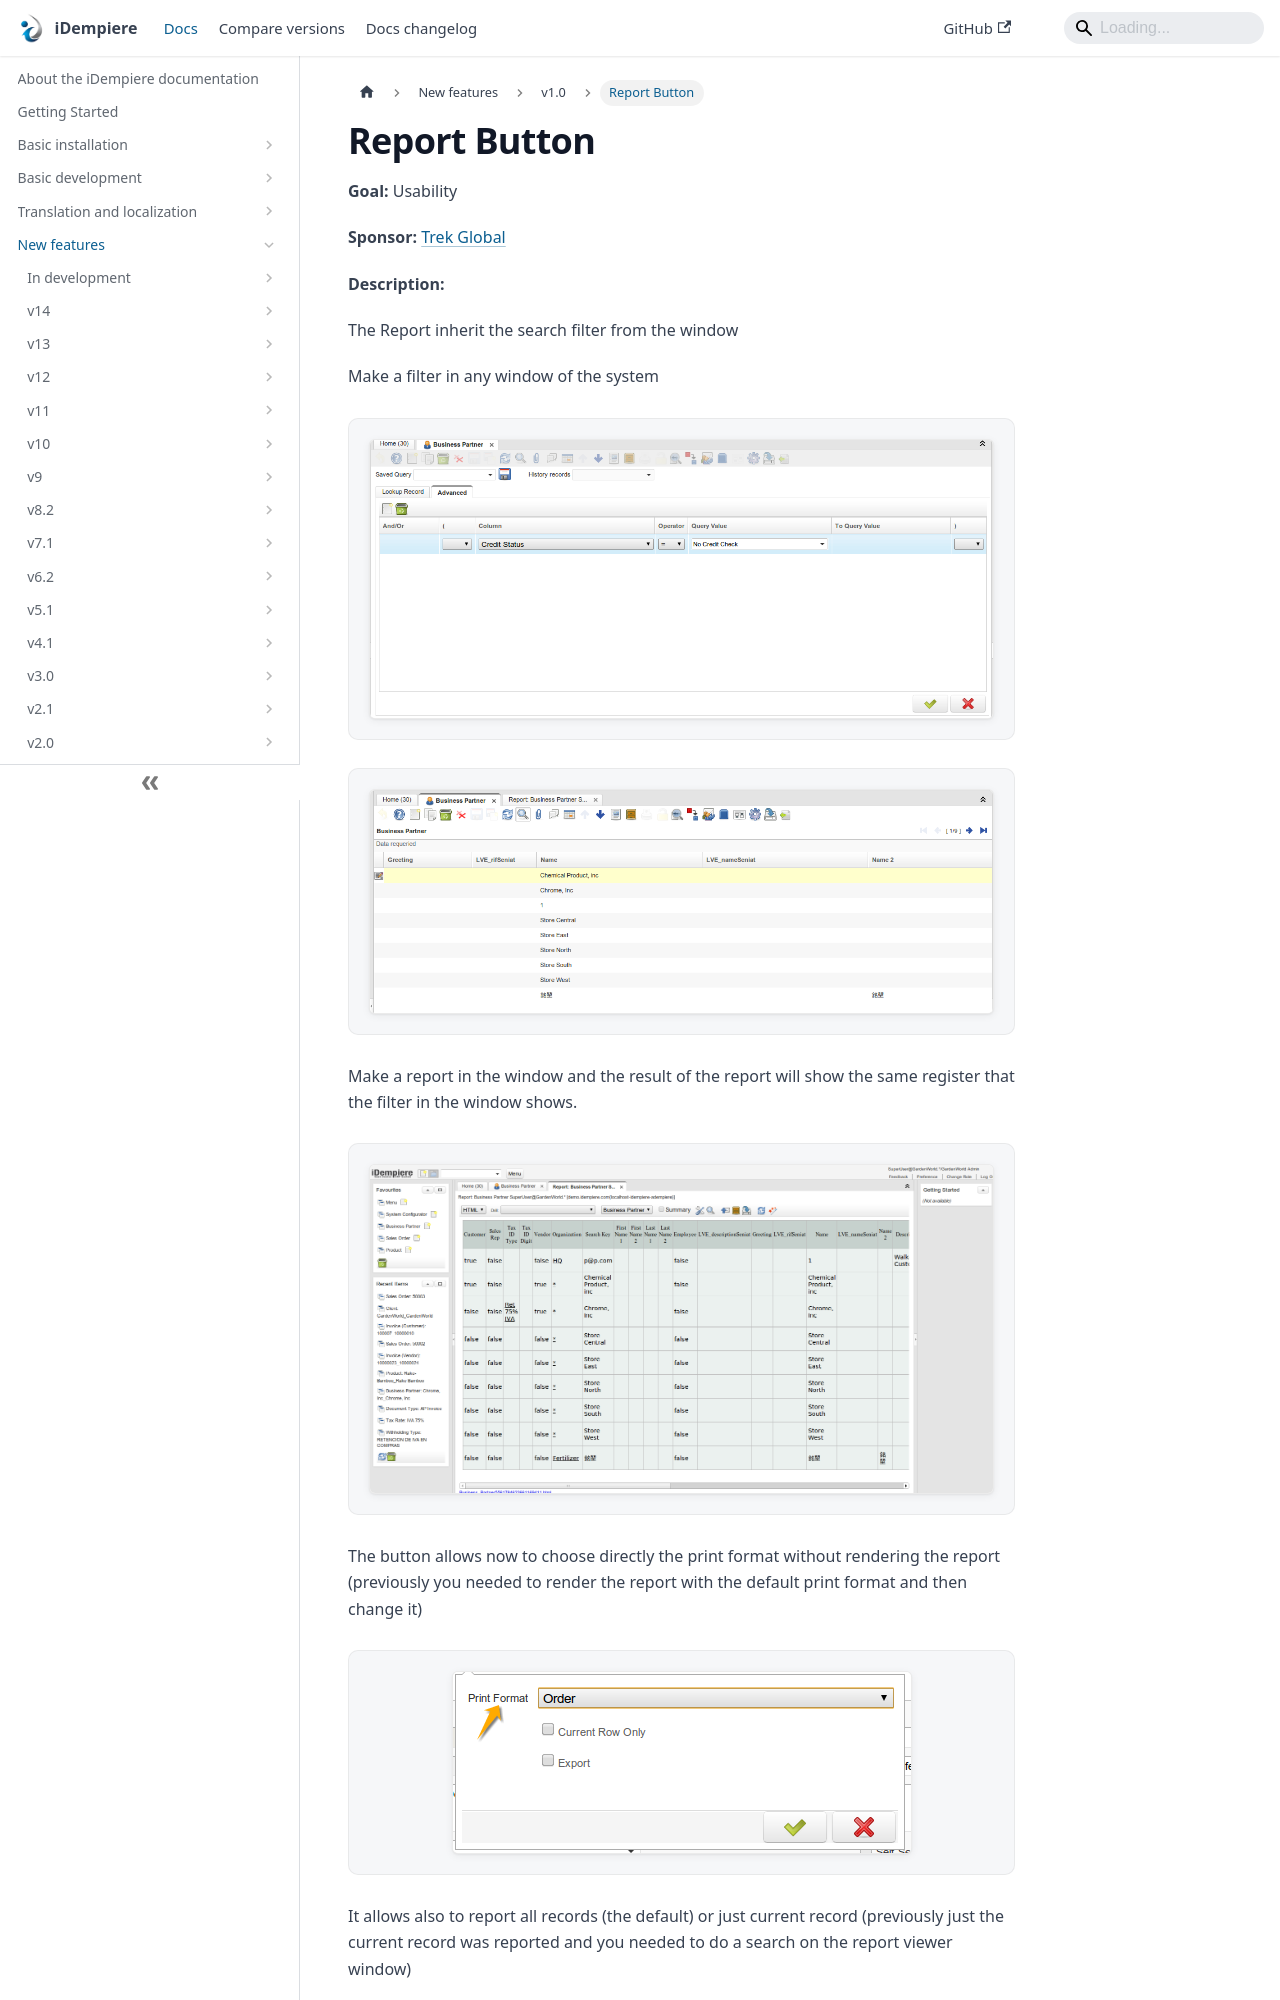

repository: idempiere/idempiere.github.io · page: docs/new-features/v1.0/reportbutton.html · generator: docusaurus

---
sidebar_position: 41
sidebar_label: "Report Button"
description: "Report Button: a New Feature in iDempiere 1.0."
tags: [user-experience]
---
# Report Button

**Goal:** Usability

**Sponsor:** [Trek Global](https://www.trekglobal.com)

**Description:**

The Report inherit the search filter from the window

Make a filter in any window of the system

![report1](pathname:///img/new-features/v1.0/report1.png)

![report2](pathname:///img/new-features/v1.0/report2.png)

Make a report in the window and the result of the report will show the same register that the filter in the window shows.

![report3](pathname:///img/new-features/v1.0/report3.png)

The button allows now to choose directly the print format without rendering the report (previously you needed to render the report with the default print format and then change it)
